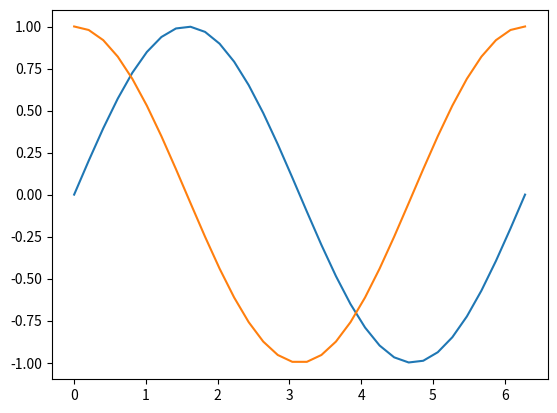

Write the Python code that produced this figure.
import numpy as np
from scipy.linalg import solve_banded

def tridiagonal_solve(a, b, c, rhs):
    '''
    Solve the tridiagonal system described
    by a, b, c, and rhs.
    a: lower off-diagonal array (first element ignored)
    b: diagonal array
    c: upper off-diagonal array (last element ignored)
    rhs: right hand side of the system
    '''
    l_and_u = (1, 1)
    ab = np.vstack([np.append(0, c[:-1]),
                    b,
                    np.append(a[1:], 0)])
    x = solve_banded(l_and_u, ab, rhs)
    return x

def fun(x, y, z):
    return np.sin(x)

N = 32
L = 2*np.pi
dx = L/(N-1)
z, y, x = np.meshgrid(np.linspace(0, L, N),
        np.linspace(0, L, N),
        np.linspace(0, L, N),
        indexing='ij')

f = fun(x, y, z)

dfdx = np.zeros_like(f, dtype=np.float64)

a = np.ones(N, dtype=np.float64)*1./4
b = np.ones(N, dtype=np.float64)*1.
c = np.ones(N, dtype=np.float64)*1./4
d = np.zeros_like(a, dtype=np.float64)
c[0] = 2.0
a[-1] = 2.0

for i in range(N):
    for j in range(N):
        d[1:-1] = (3./(4*dx))*(f[i,j,2:] - f[i,j,:-2])
        d[0] = (1./(2*dx))*(-5*f[i,j,0] + 4*f[i,j,1] + f[i,j,2])
        d[-1] = -(1./(2*dx))*(-5*f[i,j,-1] + 4*f[i,j,-2] + f[i,j,-3])
        dfdx[i, j, :] = tridiagonal_solve(a, b, c, d)

import matplotlib.pyplot as plt
plt.plot(x[0, 0, :], f[0, 0, :])
plt.plot(x[0, 0, :], dfdx[0, 0, :])
plt.savefig('deriv.png')
